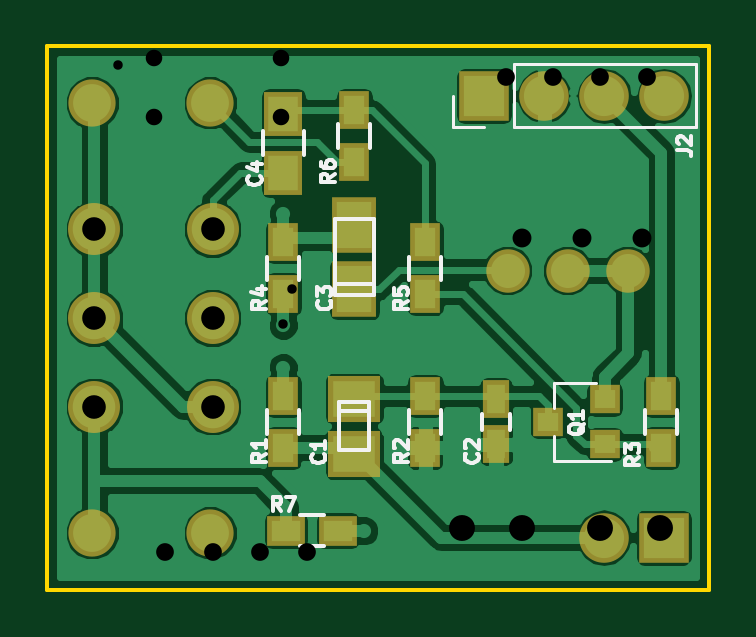
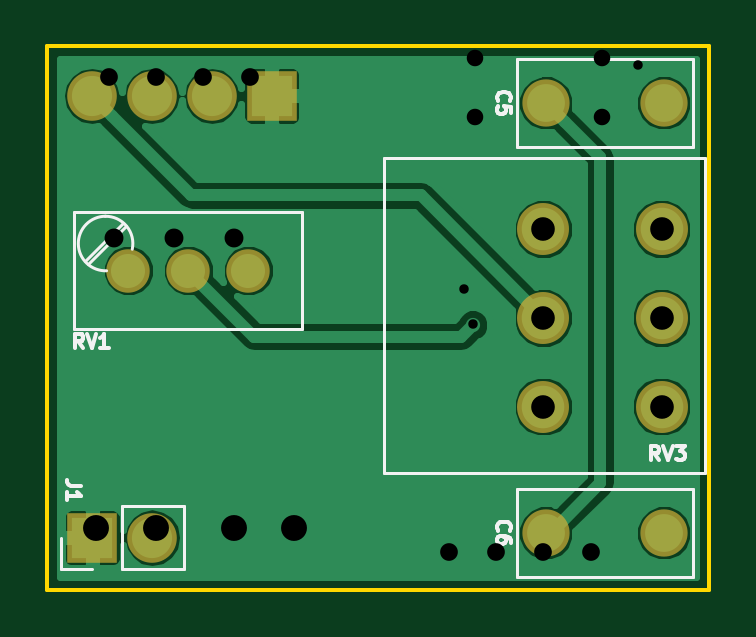
Circuit board: 10 layer files. Board 28.0 x 23.0 mm.
- bottom_copper: BT-B.Cu.gbl (23439 bytes)
- bottom_mask: BT-B.Mask.gbs (925 bytes)
- paste: BT-B.Paste.gbp (286 bytes)
- bottom_silk: BT-B.SilkS.gbo (5196 bytes)
- outline: BT-Edge.Cuts.gko (515 bytes)
- top_copper: BT-F.Cu.gtl (48389 bytes)
- top_mask: BT-F.Mask.gts (1800 bytes)
- paste: BT-F.Paste.gtp (1156 bytes)
- top_silk: BT-F.SilkS.gto (10377 bytes)
- drill: BT.drl (619 bytes)

=== bottom_copper: BT-B.Cu.gbl (23439 bytes, source omitted) ===
=== bottom_mask: BT-B.Mask.gbs ===
G04 #@! TF.FileFunction,Soldermask,Bot*
%FSLAX46Y46*%
G04 Gerber Fmt 4.6, Leading zero omitted, Abs format (unit mm)*
G04 Created by KiCad (PCBNEW 4.0.4-1.fc24-product) date Tue Aug 28 17:04:24 2018*
%MOMM*%
%LPD*%
G01*
G04 APERTURE LIST*
%ADD10C,0.100000*%
%ADD11C,2.000000*%
%ADD12C,2.200000*%
%ADD13C,1.840000*%
%ADD14O,2.100000X2.100000*%
%ADD15R,2.100000X2.100000*%
G04 APERTURE END LIST*
D10*
D11*
X138900000Y-87400000D03*
X143900000Y-87400000D03*
D12*
X139000000Y-92750000D03*
X139000000Y-96500000D03*
X139000000Y-100250000D03*
X144000000Y-92750000D03*
X144000000Y-96500000D03*
X144000000Y-100250000D03*
D13*
X156500000Y-94500000D03*
X159040000Y-94500000D03*
X161580000Y-94500000D03*
D14*
X160560000Y-105800000D03*
D15*
X163100000Y-105800000D03*
D14*
X163120000Y-87100000D03*
X160580000Y-87100000D03*
X158040000Y-87100000D03*
D15*
X155500000Y-87100000D03*
D11*
X143900000Y-105600000D03*
X138900000Y-105600000D03*
M02*

=== paste: BT-B.Paste.gbp ===
G04 #@! TF.FileFunction,Paste,Bot*
%FSLAX46Y46*%
G04 Gerber Fmt 4.6, Leading zero omitted, Abs format (unit mm)*
G04 Created by KiCad (PCBNEW 4.0.4-1.fc24-product) date Tue Aug 28 17:04:24 2018*
%MOMM*%
%LPD*%
G01*
G04 APERTURE LIST*
%ADD10C,0.100000*%
G04 APERTURE END LIST*
D10*
M02*

=== bottom_silk: BT-B.SilkS.gbo ===
G04 #@! TF.FileFunction,Legend,Bot*
%FSLAX46Y46*%
G04 Gerber Fmt 4.6, Leading zero omitted, Abs format (unit mm)*
G04 Created by KiCad (PCBNEW 4.0.4-1.fc24-product) date Tue Aug 28 17:04:24 2018*
%MOMM*%
%LPD*%
G01*
G04 APERTURE LIST*
%ADD10C,0.100000*%
%ADD11C,0.120000*%
%ADD12C,0.150000*%
G04 APERTURE END LIST*
D10*
D11*
X137680000Y-85530000D02*
X137680000Y-89270000D01*
X145120000Y-85530000D02*
X145120000Y-89270000D01*
X145120000Y-89270000D02*
X137680000Y-89270000D01*
X145120000Y-85530000D02*
X137680000Y-85530000D01*
X150760000Y-89750000D02*
X137140000Y-89750000D01*
X150760000Y-103060000D02*
X137140000Y-103060000D01*
X150760000Y-89750000D02*
X150760000Y-103060000D01*
X137140000Y-89750000D02*
X137140000Y-103060000D01*
X163271000Y-94225000D02*
X161659000Y-92615000D01*
X163411000Y-94084000D02*
X161800000Y-92474000D01*
X163865000Y-96970000D02*
X163865000Y-92019000D01*
X154215000Y-96970000D02*
X154215000Y-92019000D01*
X154215000Y-92019000D02*
X163865000Y-92019000D01*
X154215000Y-96970000D02*
X163865000Y-96970000D01*
X162555121Y-92195948D02*
G75*
G03X161406000Y-93590000I-20121J-1154052D01*
G01*
X162494691Y-94504296D02*
G75*
G03X162535000Y-92195000I40309J1154296D01*
G01*
X164430000Y-107130000D02*
X164430000Y-105800000D01*
X163100000Y-107130000D02*
X164430000Y-107130000D01*
X161830000Y-107130000D02*
X161830000Y-104470000D01*
X161830000Y-104470000D02*
X159230000Y-104470000D01*
X161830000Y-107130000D02*
X159230000Y-107130000D01*
X159230000Y-107130000D02*
X159230000Y-104470000D01*
X145120000Y-103730000D02*
X137680000Y-103730000D01*
X145120000Y-107470000D02*
X137680000Y-107470000D01*
X145120000Y-103730000D02*
X145120000Y-107470000D01*
X137680000Y-103730000D02*
X137680000Y-107470000D01*
D12*
X145914286Y-87300000D02*
X145942857Y-87271429D01*
X145971429Y-87185715D01*
X145971429Y-87128572D01*
X145942857Y-87042857D01*
X145885714Y-86985715D01*
X145828571Y-86957143D01*
X145714286Y-86928572D01*
X145628571Y-86928572D01*
X145514286Y-86957143D01*
X145457143Y-86985715D01*
X145400000Y-87042857D01*
X145371429Y-87128572D01*
X145371429Y-87185715D01*
X145400000Y-87271429D01*
X145428571Y-87300000D01*
X145371429Y-87842857D02*
X145371429Y-87557143D01*
X145657143Y-87528572D01*
X145628571Y-87557143D01*
X145600000Y-87614286D01*
X145600000Y-87757143D01*
X145628571Y-87814286D01*
X145657143Y-87842857D01*
X145714286Y-87871429D01*
X145857143Y-87871429D01*
X145914286Y-87842857D01*
X145942857Y-87814286D01*
X145971429Y-87757143D01*
X145971429Y-87614286D01*
X145942857Y-87557143D01*
X145914286Y-87528572D01*
X139107143Y-102521429D02*
X139307143Y-102235714D01*
X139450000Y-102521429D02*
X139450000Y-101921429D01*
X139221428Y-101921429D01*
X139164286Y-101950000D01*
X139135714Y-101978571D01*
X139107143Y-102035714D01*
X139107143Y-102121429D01*
X139135714Y-102178571D01*
X139164286Y-102207143D01*
X139221428Y-102235714D01*
X139450000Y-102235714D01*
X138935714Y-101921429D02*
X138735714Y-102521429D01*
X138535714Y-101921429D01*
X138392857Y-101921429D02*
X138021428Y-101921429D01*
X138221428Y-102150000D01*
X138135714Y-102150000D01*
X138078571Y-102178571D01*
X138050000Y-102207143D01*
X138021428Y-102264286D01*
X138021428Y-102407143D01*
X138050000Y-102464286D01*
X138078571Y-102492857D01*
X138135714Y-102521429D01*
X138307142Y-102521429D01*
X138364285Y-102492857D01*
X138392857Y-102464286D01*
X163497143Y-97771429D02*
X163697143Y-97485714D01*
X163840000Y-97771429D02*
X163840000Y-97171429D01*
X163611428Y-97171429D01*
X163554286Y-97200000D01*
X163525714Y-97228571D01*
X163497143Y-97285714D01*
X163497143Y-97371429D01*
X163525714Y-97428571D01*
X163554286Y-97457143D01*
X163611428Y-97485714D01*
X163840000Y-97485714D01*
X163325714Y-97171429D02*
X163125714Y-97771429D01*
X162925714Y-97171429D01*
X162411428Y-97771429D02*
X162754285Y-97771429D01*
X162582857Y-97771429D02*
X162582857Y-97171429D01*
X162640000Y-97257143D01*
X162697142Y-97314286D01*
X162754285Y-97342857D01*
X163571429Y-103600000D02*
X164000000Y-103600000D01*
X164085714Y-103571428D01*
X164142857Y-103514285D01*
X164171429Y-103428571D01*
X164171429Y-103371428D01*
X164171429Y-104200000D02*
X164171429Y-103857143D01*
X164171429Y-104028571D02*
X163571429Y-104028571D01*
X163657143Y-103971428D01*
X163714286Y-103914286D01*
X163742857Y-103857143D01*
X145914286Y-105500000D02*
X145942857Y-105471429D01*
X145971429Y-105385715D01*
X145971429Y-105328572D01*
X145942857Y-105242857D01*
X145885714Y-105185715D01*
X145828571Y-105157143D01*
X145714286Y-105128572D01*
X145628571Y-105128572D01*
X145514286Y-105157143D01*
X145457143Y-105185715D01*
X145400000Y-105242857D01*
X145371429Y-105328572D01*
X145371429Y-105385715D01*
X145400000Y-105471429D01*
X145428571Y-105500000D01*
X145371429Y-106014286D02*
X145371429Y-105900000D01*
X145400000Y-105842857D01*
X145428571Y-105814286D01*
X145514286Y-105757143D01*
X145628571Y-105728572D01*
X145857143Y-105728572D01*
X145914286Y-105757143D01*
X145942857Y-105785715D01*
X145971429Y-105842857D01*
X145971429Y-105957143D01*
X145942857Y-106014286D01*
X145914286Y-106042857D01*
X145857143Y-106071429D01*
X145714286Y-106071429D01*
X145657143Y-106042857D01*
X145628571Y-106014286D01*
X145600000Y-105957143D01*
X145600000Y-105842857D01*
X145628571Y-105785715D01*
X145657143Y-105757143D01*
X145714286Y-105728572D01*
M02*

=== outline: BT-Edge.Cuts.gko ===
G04 #@! TF.FileFunction,Profile,NP*
%FSLAX46Y46*%
G04 Gerber Fmt 4.6, Leading zero omitted, Abs format (unit mm)*
G04 Created by KiCad (PCBNEW 4.0.4-1.fc24-product) date Tue Aug 28 17:02:43 2018*
%MOMM*%
%LPD*%
G01*
G04 APERTURE LIST*
%ADD10C,0.100000*%
%ADD11C,0.150000*%
G04 APERTURE END LIST*
D10*
D11*
X165000000Y-108000000D02*
X165000000Y-85000000D01*
X137000000Y-108000000D02*
X165000000Y-108000000D01*
X137000000Y-85000000D02*
X137000000Y-108000000D01*
X165000000Y-85000000D02*
X137000000Y-85000000D01*
M02*

=== top_copper: BT-F.Cu.gtl (48389 bytes, source omitted) ===
=== top_mask: BT-F.Mask.gts ===
G04 #@! TF.FileFunction,Soldermask,Top*
%FSLAX46Y46*%
G04 Gerber Fmt 4.6, Leading zero omitted, Abs format (unit mm)*
G04 Created by KiCad (PCBNEW 4.0.4-1.fc24-product) date Tue Aug 28 17:04:24 2018*
%MOMM*%
%LPD*%
G01*
G04 APERTURE LIST*
%ADD10C,0.100000*%
%ADD11R,1.600000X1.300000*%
%ADD12C,2.000000*%
%ADD13C,2.200000*%
%ADD14R,1.300000X1.600000*%
%ADD15C,1.840000*%
%ADD16R,1.150000X1.600000*%
%ADD17R,1.300000X1.200000*%
%ADD18R,1.901140X2.350720*%
%ADD19R,2.200860X1.949400*%
%ADD20O,2.100000X2.100000*%
%ADD21R,2.100000X2.100000*%
%ADD22R,1.650000X1.900000*%
G04 APERTURE END LIST*
D10*
D11*
X149300000Y-105500000D03*
X147100000Y-105500000D03*
D12*
X138900000Y-87400000D03*
X143900000Y-87400000D03*
D13*
X139000000Y-92750000D03*
X139000000Y-96500000D03*
X139000000Y-100250000D03*
X144000000Y-92750000D03*
X144000000Y-96500000D03*
X144000000Y-100250000D03*
D14*
X147000000Y-95500000D03*
X147000000Y-93300000D03*
D15*
X156500000Y-94500000D03*
X159040000Y-94500000D03*
X161580000Y-94500000D03*
D14*
X147000000Y-99800000D03*
X147000000Y-102000000D03*
D16*
X156000000Y-101850000D03*
X156000000Y-99950000D03*
D17*
X158200000Y-100900000D03*
X160600000Y-99950000D03*
X160600000Y-101850000D03*
D14*
X153000000Y-102000000D03*
X153000000Y-99800000D03*
X163000000Y-102000000D03*
X163000000Y-99800000D03*
X153000000Y-93300000D03*
X153000000Y-95500000D03*
X150000000Y-87700000D03*
X150000000Y-89900000D03*
D18*
X150003920Y-95293402D03*
X150003920Y-92545122D03*
D19*
X150003920Y-102271302D03*
X150003920Y-99919262D03*
D20*
X160560000Y-105800000D03*
D21*
X163100000Y-105800000D03*
D20*
X163120000Y-87100000D03*
X160580000Y-87100000D03*
X158040000Y-87100000D03*
D21*
X155500000Y-87100000D03*
D12*
X143900000Y-105600000D03*
X138900000Y-105600000D03*
D22*
X147000000Y-87850000D03*
X147000000Y-90350000D03*
M02*

=== paste: BT-F.Paste.gtp ===
G04 #@! TF.FileFunction,Paste,Top*
%FSLAX46Y46*%
G04 Gerber Fmt 4.6, Leading zero omitted, Abs format (unit mm)*
G04 Created by KiCad (PCBNEW 4.0.4-1.fc24-product) date Tue Aug 28 17:04:24 2018*
%MOMM*%
%LPD*%
G01*
G04 APERTURE LIST*
%ADD10C,0.100000*%
%ADD11R,1.200000X0.900000*%
%ADD12R,0.900000X1.200000*%
%ADD13R,0.750000X1.200000*%
%ADD14R,0.900000X0.800000*%
%ADD15R,1.501140X1.950720*%
%ADD16R,1.800860X1.549400*%
%ADD17R,1.250000X1.500000*%
G04 APERTURE END LIST*
D10*
D11*
X149300000Y-105500000D03*
X147100000Y-105500000D03*
D12*
X147000000Y-95500000D03*
X147000000Y-93300000D03*
X147000000Y-99800000D03*
X147000000Y-102000000D03*
D13*
X156000000Y-101850000D03*
X156000000Y-99950000D03*
D14*
X158200000Y-100900000D03*
X160600000Y-99950000D03*
X160600000Y-101850000D03*
D12*
X153000000Y-102000000D03*
X153000000Y-99800000D03*
X163000000Y-102000000D03*
X163000000Y-99800000D03*
X153000000Y-93300000D03*
X153000000Y-95500000D03*
X150000000Y-87700000D03*
X150000000Y-89900000D03*
D15*
X150003920Y-95293402D03*
X150003920Y-92545122D03*
D16*
X150003920Y-102271302D03*
X150003920Y-99919262D03*
D17*
X147000000Y-87850000D03*
X147000000Y-90350000D03*
M02*

=== top_silk: BT-F.SilkS.gto (10377 bytes, source omitted) ===
=== drill: BT.drl ===
M48
;DRILL file {KiCad 4.0.4-1.fc24-product} date Mon Apr 30 14:12:15 2018
;FORMAT={-:-/ absolute / metric / decimal}
FMAT,2
METRIC,TZ
T1C0.400
T2C0.700
T3C0.750
T4C0.800
T5C1.000
T6C1.097
%
G90
G05
M71
T1
X140.Y-85.8
X146.964Y-96.736
X147.37Y-95.27
T2
X141.5Y-85.5
X141.5Y-88.
X146.9Y-85.5
X146.9Y-88.
T3
X142.Y-106.4
X144.Y-106.4
X146.Y-106.4
X148.Y-106.4
X156.405Y-86.295
X158.405Y-86.295
X160.405Y-86.295
X162.405Y-86.295
T4
X157.12Y-93.1
X159.66Y-93.1
X162.2Y-93.1
T5
X139.Y-92.75
X139.Y-96.5
X139.Y-100.25
X144.Y-92.75
X144.Y-96.5
X144.Y-100.25
T6
X154.56Y-105.4
X157.1Y-105.4
X160.4Y-105.4
X162.94Y-105.4
T0
M30
